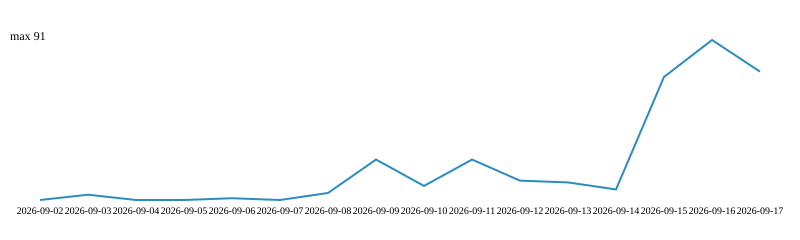

Source data for this figure (header and first rows):
date, total_views, unique_views, total_clones, unique_clones
2026-09-02, 0, 0, 2, 2
2026-09-03, 3, 1, 0, 0
2026-09-04, 0, 0, 0, 0
2026-09-05, 0, 0, 0, 0
2026-09-06, 1, 1, 0, 0
2026-09-07, 0, 0, 1, 1
2026-09-08, 4, 2, 2, 2
2026-09-09, 23, 2, 30, 11
2026-09-10, 8, 1, 0, 0
2026-09-11, 23, 2, 46, 18
2026-09-12, 11, 2, 4, 2
2026-09-13, 10, 1, 5, 3
2026-09-14, 6, 1, 25, 10
2026-09-15, 70, 1, 34, 12
2026-09-16, 91, 1, 79, 25
2026-09-17, 73, 1, 107, 49
